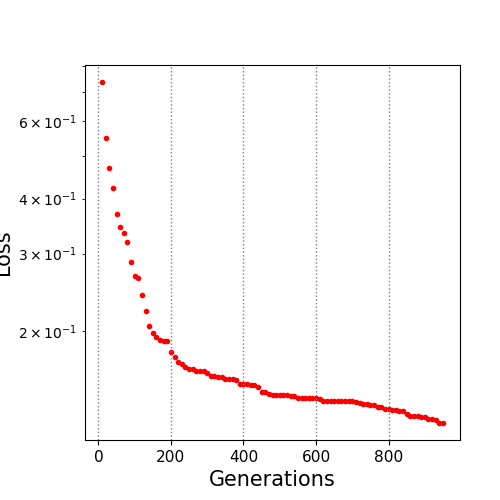

The table this chart was drawn from, first rows:
10.0, 0.736832
20.0, 0.5496
30.0, 0.4707
40.0, 0.4241
50.0, 0.3685
60.0, 0.3445
70.0, 0.3345
80.0, 0.3185
90.0, 0.2868
100.0, 0.2662
110.0, 0.2637
120.0, 0.2414
130.0, 0.2226
140.0, 0.2051
150.0, 0.198
160.0, 0.1934
170.0, 0.1912
180.0, 0.1896
190.0, 0.1896
200.0, 0.179
210.0, 0.1744
220.0, 0.1697
230.0, 0.1683
240.0, 0.1653
250.0, 0.1642
260.0, 0.1642
270.0, 0.1618
280.0, 0.1618
290.0, 0.1618
300.0, 0.1604
310.0, 0.158
320.0, 0.158
330.0, 0.1573
340.0, 0.1573
350.0, 0.1559
360.0, 0.1559
370.0, 0.1559
380.0, 0.1544
390.0, 0.1514
400.0, 0.1514
410.0, 0.1514
420.0, 0.1503
430.0, 0.1503
440.0, 0.1493
450.0, 0.1455
460.0, 0.1455
470.0, 0.1436
480.0, 0.1427
490.0, 0.1427
500.0, 0.1427
510.0, 0.1427
520.0, 0.1427
530.0, 0.1424
540.0, 0.1424
550.0, 0.1408
560.0, 0.1408
570.0, 0.1408
580.0, 0.1408
590.0, 0.1405
600.0, 0.1405
610.0, 0.1398
... 34 more rows
